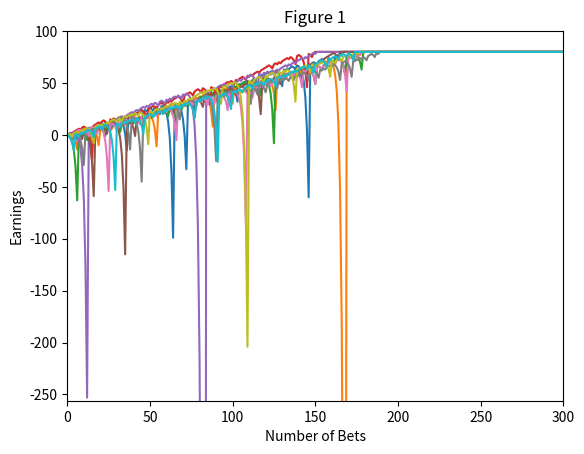

Reproduce this figure in Python. (Note: this script raises an exception after producing the figure.)
""""""  		  	   		  		 		  		  		    	 		 		   		 		  
"""Assess a betting strategy.  		  	   		  		 		  		  		    	 		 		   		 		  
  		  	   		  		 		  		  		    	 		 		   		 		  
Copyright 2018, Georgia Institute of Technology (Georgia Tech)  		  	   		  		 		  		  		    	 		 		   		 		  
Atlanta, Georgia 30332  		  	   		  		 		  		  		    	 		 		   		 		  
All Rights Reserved  		  	   		  		 		  		  		    	 		 		   		 		  
  		  	   		  		 		  		  		    	 		 		   		 		  
Template code for CS 4646/7646  		  	   		  		 		  		  		    	 		 		   		 		  
  		  	   		  		 		  		  		    	 		 		   		 		  
Georgia Tech asserts copyright ownership of this template and all derivative  		  	   		  		 		  		  		    	 		 		   		 		  
works, including solutions to the projects assigned in this course. Students  		  	   		  		 		  		  		    	 		 		   		 		  
and other users of this template code are advised not to share it with others  		  	   		  		 		  		  		    	 		 		   		 		  
or to make it available on publicly viewable websites including repositories  		  	   		  		 		  		  		    	 		 		   		 		  
such as github and gitlab.  This copyright statement should not be removed  		  	   		  		 		  		  		    	 		 		   		 		  
or edited.  		  	   		  		 		  		  		    	 		 		   		 		  
  		  	   		  		 		  		  		    	 		 		   		 		  
We do grant permission to share solutions privately with non-students such  		  	   		  		 		  		  		    	 		 		   		 		  
as potential employers. However, sharing with other current or future  		  	   		  		 		  		  		    	 		 		   		 		  
students of CS 7646 is prohibited and subject to being investigated as a  		  	   		  		 		  		  		    	 		 		   		 		  
GT honor code violation.  		  	   		  		 		  		  		    	 		 		   		 		  
  		  	   		  		 		  		  		    	 		 		   		 		  
-----do not edit anything above this line---  		  	   		  		 		  		  		    	 		 		   		 		  
  		  	   		  		 		  		  		    	 		 		   		 		  
Student Name: Ben Kocan		  	   		  		 		  		  		    	 		 		   		 		  
GT User ID: bkocan3	  	   		  		 		  		  		    	 		 		   		 		  
GT ID: 903952660  		  	   		  		 		  		  		    	 		 		   		 		  
"""  		  	   		  		 		  		  		    	 		 		   		 		  
  		  	   		  		 		  		  		    	 		 		   		 		  
import numpy as np
import matplotlib.pyplot as plt
  		  	   		  		 		  		  		    	 		 		   		 		  
  		  	   		  		 		  		  		    	 		 		   		 		  
def author():  		  	   		  		 		  		  		    	 		 		   		 		  
    """  		  	   		  		 		  		  		    	 		 		   		 		  
    :return: The GT username of the student  		  	   		  		 		  		  		    	 		 		   		 		  
    :rtype: str  		  	   		  		 		  		  		    	 		 		   		 		  
    """  		  	   		  		 		  		  		    	 		 		   		 		  
    return "bkocan3"  # replace tb34 with your Georgia Tech username.
  		  	   		  		 		  		  		    	 		 		   		 		  
  		  	   		  		 		  		  		    	 		 		   		 		  
def gtid():  		  	   		  		 		  		  		    	 		 		   		 		  
    """  		  	   		  		 		  		  		    	 		 		   		 		  
    :return: The GT ID of the student  		  	   		  		 		  		  		    	 		 		   		 		  
    :rtype: int  		  	   		  		 		  		  		    	 		 		   		 		  
    """  		  	   		  		 		  		  		    	 		 		   		 		  
    return 903952660  # replace with your GT ID number
  		  	   		  		 		  		  		    	 		 		   		 		  
  		  	   		  		 		  		  		    	 		 		   		 		  
def get_spin_result(win_prob):  		  	   		  		 		  		  		    	 		 		   		 		  
    """  		  	   		  		 		  		  		    	 		 		   		 		  
    Given a win probability between 0 and 1, the function returns whether the probability will result in a win.  		  	   		  		 		  		  		    	 		 		   		 		  
  		  	   		  		 		  		  		    	 		 		   		 		  
    :param win_prob: The probability of winning  		  	   		  		 		  		  		    	 		 		   		 		  
    :type win_prob: float  		  	   		  		 		  		  		    	 		 		   		 		  
    :return: The result of the spin.  		  	   		  		 		  		  		    	 		 		   		 		  
    :rtype: bool  		  	   		  		 		  		  		    	 		 		   		 		  
    """  		  	   		  		 		  		  		    	 		 		   		 		  
    result = False  		  	   		  		 		  		  		    	 		 		   		 		  
    if np.random.random() <= win_prob:  		  	   		  		 		  		  		    	 		 		   		 		  
        result = True  		  	   		  		 		  		  		    	 		 		   		 		  
    return result  		  	   		  		 		  		  		    	 		 		   		 		  
  		  	   		  		 		  		  		    	 		 		   		 		  
  		  	   		  		 		  		  		    	 		 		   		 		  
def test_code():  		  	   		  		 		  		  		    	 		 		   		 		  
    """  		  	   		  		 		  		  		    	 		 		   		 		  
    Method to test your code  		  	   		  		 		  		  		    	 		 		   		 		  
    """  		  	   		  		 		  		  		    	 		 		   		 		  
    win_prob = 0.47  # set appropriately to the probability of a win
    np.random.seed(gtid())  # do this only once  		  	   		  		 		  		  		    	 		 		   		 		  
    # print(get_spin_result(win_prob))  # test the roulette spin
    # plt.plot(episode_simulator(.47))gr

    create_fig_one(win_prob)
    create_fig_two(win_prob)
    create_fig_three(win_prob)
    create_fig_four(win_prob)
    create_fig_five(win_prob)


    # add your code here to implement the experiments

    # tester = np.empty(5)
    # tester[1] = 100
    # plt.plot(tester)
    # plt.show()
  		  	   		  		 		  		  		    	 		 		   		 		  

def episode_simulator(win_prob, realistic, bankroll):
    bet_num = 0
    episode_winnings = 0
    won80 = 0
    lost256 = 0
    # results = np.zeros(1000)
    results = np.full(1001, 80)

    while episode_winnings < 80:
        won = False
        bet_amount = 1

        while not won:
            if bet_num >= 1001:
                return results
            results[bet_num] = episode_winnings
            bet_num += 1
            # print("# of bets: " + str(bet_num))
            # print("you are betting " + str(bet_amount))
            if realistic and episode_winnings <= -bankroll:
                results[bet_num:] = -bankroll
                lost256 +=1
                return results

            if realistic and bet_amount > (bankroll - episode_winnings):
                bet_amount = bankroll - episode_winnings

            won = get_spin_result(win_prob)

            if won == True:
                episode_winnings = episode_winnings + bet_amount
                # print("you won, episode winnings are " + str(episode_winnings))
            else:
                episode_winnings = episode_winnings - bet_amount
                bet_amount = bet_amount*2
                # print("you lost, episode winnings are " + str(episode_winnings))
                # print("better double down to " + str(bet_amount)
    return results


def create_fig_one(win_prob):
    plt.title("Figure 1")
    plt.axis([0, 300, -256, 100])
    plt.xlabel("Number of Bets")
    plt.ylabel("Earnings")

    for i in range(10):
        episode = episode_simulator(win_prob, False, None)
        plt.plot(episode)

    plt.savefig("./images/fig1.png")
    plt.clf()

def create_fig_two(win_prob):
    matrix = np.zeros((1001, 1001))
    plt.title("Figure 2")
    plt.axis([0, 300, -256, 100])
    plt.xlabel("Number of Bets")
    plt.ylabel("Earnings")

    for i in range(1000):
        episode = episode_simulator(win_prob, False, None)
        matrix[i] = episode

    mean = matrix.mean(axis = 0)
    standard_deviation = matrix.std(axis = 0)
    sd_plus = mean + standard_deviation
    sd_minus = mean - standard_deviation

    plt.plot(mean, label="Mean")
    plt.plot(sd_plus, label="Mean + SD")
    plt.plot(sd_minus, label="Mean - SD")
    plt.legend(loc="lower right")
    plt.savefig("./images/fig2.png")
    plt.clf()

def create_fig_three(win_prob):
    matrix = np.zeros((1001, 1001))
    plt.title("Figure 3")
    plt.axis([0, 300, -256, 100])
    plt.xlabel("Number of Bets")
    plt.ylabel("Earnings")

    for i in range(1000):
        episode = episode_simulator(win_prob, False, None)
        matrix[i] = episode

    median = np.median(matrix, axis = 0)
    standard_deviation = matrix.std(axis = 0)
    sd_plus = median + standard_deviation
    sd_minus = median - standard_deviation
    # print(matrix)

    plt.plot(median, label="Median")
    plt.plot(sd_plus, label="Median + SD")
    plt.plot(sd_minus, label="Median - SD")
    plt.legend(loc="lower right")
    plt.savefig("./images/fig3.png")
    plt.clf()


def create_fig_four(win_prob):
    plt.title("Figure 4")
    plt.axis([0, 300, -256, 100])
    plt.xlabel("Number of Bets")
    plt.ylabel("Earnings")

    matrix = np.zeros((1001, 1001))
    for i in range(1000):
        episode = episode_simulator(win_prob, True, 256)
        matrix[i] = episode

    mean = matrix.mean(axis=0)
    standard_deviation = matrix.std(axis=0)
    sd_plus = mean + standard_deviation
    sd_minus = mean - standard_deviation
    plt.plot(mean, label="Mean")
    plt.plot(sd_plus, label="Mean + SD")
    plt.plot(sd_minus, label="Mean - SD")
    plt.legend(loc="lower right")
    plt.savefig("./images/fig4.png")
    plt.clf()


def create_fig_five(win_prob):
    plt.title("Figure 5")
    plt.axis([0, 300, -256, 100])
    plt.xlabel("Number of Bets")
    plt.ylabel("Earnings")

    matrix = np.zeros((1001, 1001))
    for i in range(1000):
        episode = episode_simulator(win_prob, True, 256)
        matrix[i] = episode

    median = np.median(matrix,axis=0)
    standard_deviation = matrix.std(axis=0)
    sd_plus = median + standard_deviation
    sd_minus = median - standard_deviation
    plt.plot(median, label="Median")
    plt.plot(sd_plus, label="Median + SD")
    plt.plot(sd_minus, label="Median - SD")
    plt.legend(loc="lower right")
    plt.savefig("./images/fig5.png")
    plt.clf()


if __name__ == "__main__":
    test_code()  		  	   		  		 		  		  		    	 		 		   		 		  
